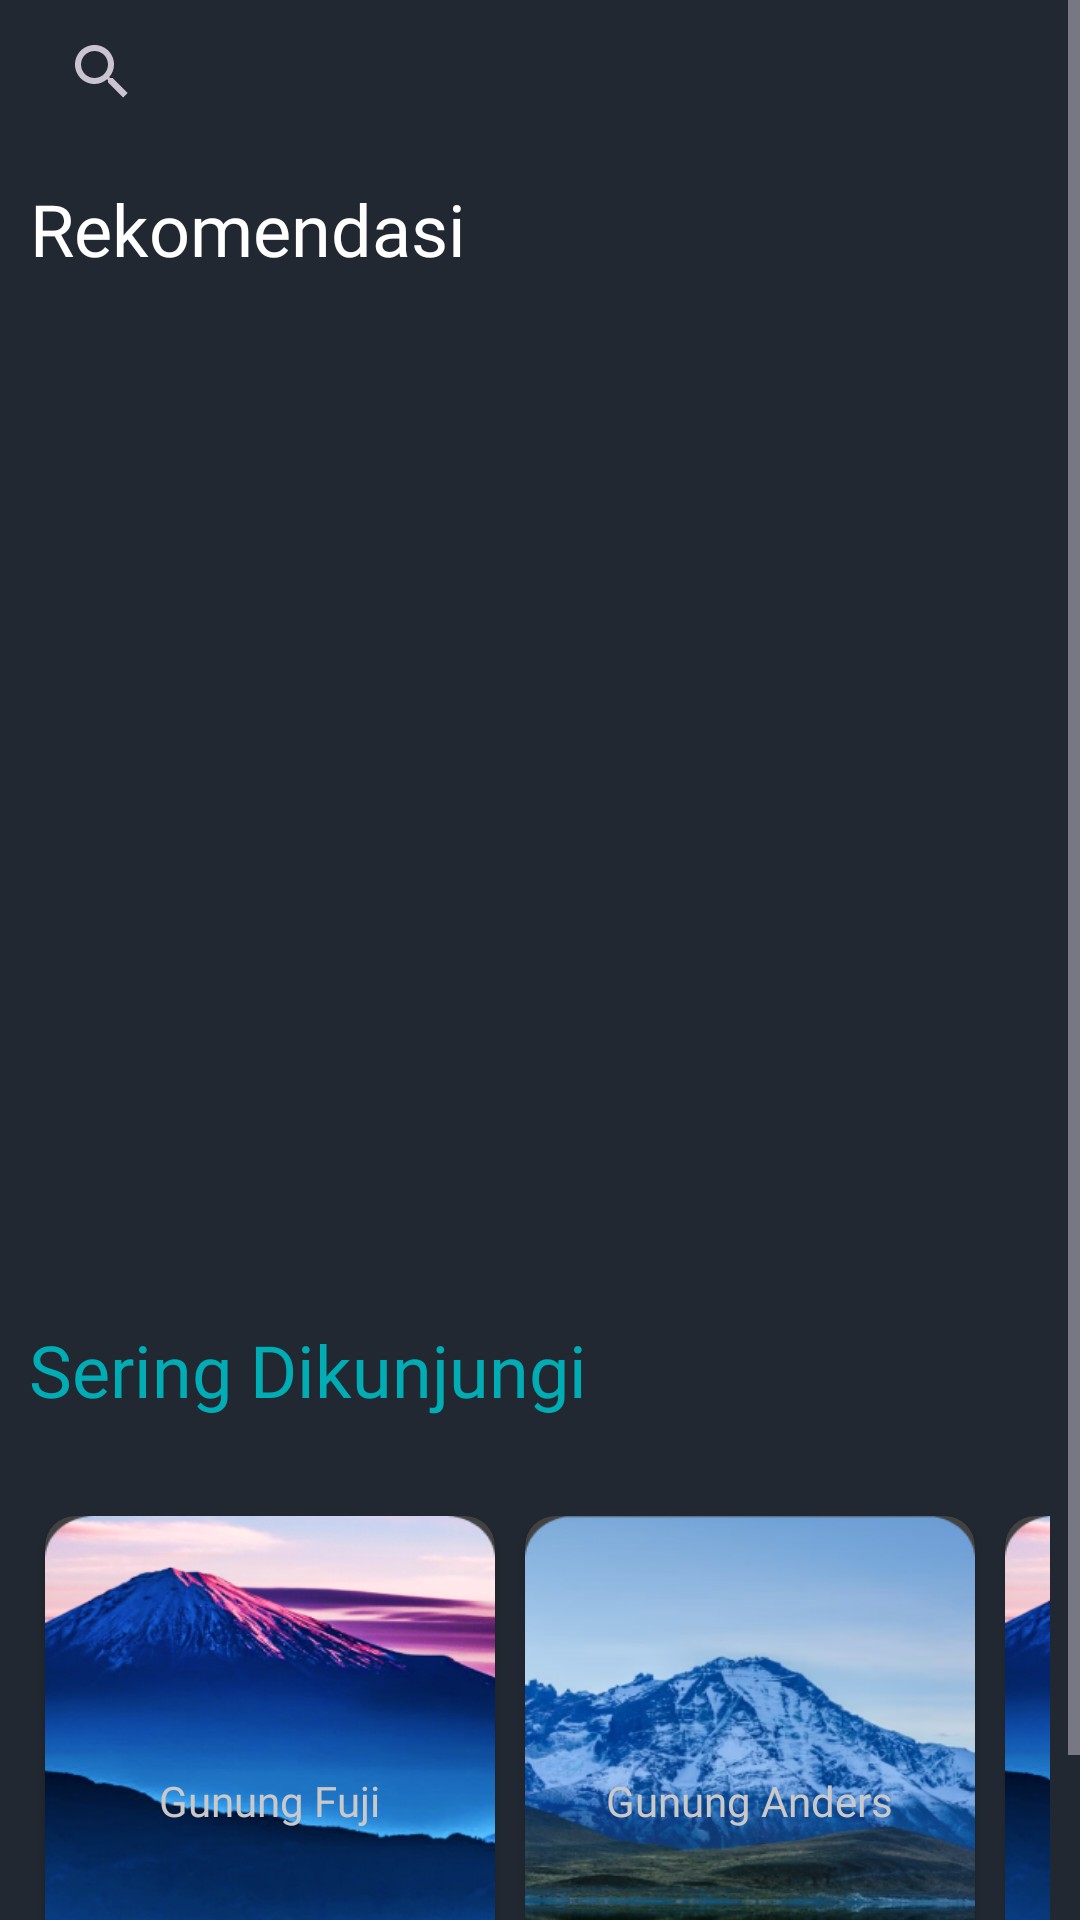

Layout XML and referenced resources for this Android screen:
<!-- AndroidManifest.xml: application theme Theme.Material3.Dark.NoActionBar -->
<!-- res/layout/fragment_home.xml -->
<?xml version="1.0" encoding="utf-8"?>
<LinearLayout xmlns:android="http://schemas.android.com/apk/res/android"
    xmlns:app="http://schemas.android.com/apk/res-auto"
    xmlns:tools="http://schemas.android.com/tools"
    android:layout_width="match_parent"
    android:layout_height="match_parent"
    android:background="@color/blue"
    tools:context=".HomeFragment">
    <ScrollView
        android:layout_width="match_parent"
        android:layout_height="match_parent">
        <androidx.constraintlayout.widget.ConstraintLayout
            android:layout_width="match_parent"
            android:layout_height="match_parent">

            <androidx.appcompat.widget.SearchView
                android:id="@+id/searchView2"
                android:layout_width="match_parent"
                android:layout_height="wrap_content"
                android:layout_marginLeft="10dp"
                android:layout_marginRight="10dp"
                app:layout_constraintEnd_toEndOf="parent"
                app:layout_constraintStart_toStartOf="parent"
                app:layout_constraintTop_toTopOf="parent"/>

            <TextView
                android:id="@+id/rekomendasi"
                android:layout_width="wrap_content"
                android:layout_height="wrap_content"
                android:layout_marginTop="60dp"
                android:fontFamily="@font/pbold"
                android:text="Rekomendasi"
                android:textColor="@color/white"
                android:textSize="24dp"
                app:layout_constraintEnd_toEndOf="@id/searchView2"
                app:layout_constraintHorizontal_bias="0.0"
                app:layout_constraintStart_toStartOf="@id/searchView2"
                app:layout_constraintTop_toTopOf="@id/searchView2" />

            <androidx.recyclerview.widget.RecyclerView
                android:id="@+id/recycle"
                android:layout_width="match_parent"
                android:layout_height="300dp"
                android:layout_marginTop="20dp"
                android:layout_marginLeft="10dp"
                android:layout_marginRight="10dp"
                app:layout_constraintEnd_toEndOf="@id/rekomendasi"
                app:layout_constraintHorizontal_bias="0.0"
                app:layout_constraintStart_toStartOf="@id/rekomendasi"
                app:layout_constraintTop_toBottomOf="@id/rekomendasi" />

            <TextView
                android:id="@+id/sering"
                android:layout_width="wrap_content"
                android:layout_height="wrap_content"
                android:layout_marginStart="8dp"
                android:layout_marginTop="28dp"
                android:fontFamily="@font/pbold"
                android:text="Sering Dikunjungi"
                android:textColor="@color/blue2"
                android:textSize="24dp"
                app:layout_constraintEnd_toEndOf="parent"
                app:layout_constraintHorizontal_bias="0.01"
                app:layout_constraintStart_toStartOf="parent"
                app:layout_constraintTop_toBottomOf="@+id/recycle" />

            <HorizontalScrollView
                android:layout_width="match_parent"
                android:layout_height="200dp"
                android:layout_marginStart="10dp"
                android:layout_marginTop="60dp"
                android:layout_marginEnd="10dp"
                app:layout_constraintEnd_toEndOf="parent"
                app:layout_constraintHorizontal_bias="0.0"
                app:layout_constraintStart_toStartOf="parent"
                app:layout_constraintTop_toTopOf="@id/sering">
                <LinearLayout
                    android:layout_width="match_parent"
                    android:layout_height="match_parent"
                    android:orientation="horizontal">

                    <androidx.cardview.widget.CardView
                        android:id="@+id/card1"
                    android:layout_width="150dp"
                    android:layout_height="match_parent"
                    android:layout_margin="5dp"
                    app:cardCornerRadius="10dp"
                    app:layout_constraintEnd_toEndOf="parent"
                    app:layout_constraintStart_toStartOf="parent"
                    app:layout_constraintTop_toTopOf="parent">

                        <ImageView
                            android:layout_width="match_parent"
                            android:layout_height="match_parent"
                            android:scaleType="fitXY"
                            android:src="@drawable/fuji" />

                        <TextView
                        android:layout_width="wrap_content"
                        android:layout_height="wrap_content"
                        android:layout_gravity="center"
                        android:text="Gunung Fuji"
                        android:textColor="@color/blue3"
                        android:fontFamily="@font/pbold"/>
                </androidx.cardview.widget.CardView>
                    <androidx.cardview.widget.CardView
                        android:id="@+id/card2"
                        android:layout_width="150dp"
                        android:layout_height="match_parent"
                        android:layout_margin="5dp"
                        app:cardCornerRadius="10dp"
                        app:layout_constraintEnd_toEndOf="parent"
                        app:layout_constraintStart_toStartOf="parent"
                        app:layout_constraintTop_toTopOf="parent">

                        <ImageView
                            android:layout_width="match_parent"
                            android:layout_height="match_parent"
                            android:scaleType="fitXY"
                            android:src="@drawable/andres" />

                        <TextView
                            android:layout_width="wrap_content"
                            android:layout_height="wrap_content"
                            android:layout_gravity="center"
                            android:text="Gunung Anders"
                            android:textColor="@color/blue3"
                            android:fontFamily="@font/pbold"/>
                    </androidx.cardview.widget.CardView>
                    <androidx.cardview.widget.CardView
                        android:id="@+id/card3"
                        android:layout_width="150dp"
                        android:layout_height="match_parent"
                        android:layout_margin="5dp"
                        app:cardCornerRadius="10dp"
                        app:layout_constraintEnd_toEndOf="parent"
                        app:layout_constraintStart_toStartOf="parent"
                        app:layout_constraintTop_toTopOf="parent">

                        <ImageView
                            android:layout_width="match_parent"
                            android:layout_height="match_parent"
                            android:scaleType="fitXY"
                            android:src="@drawable/fuji" />

                        <TextView
                            android:layout_width="wrap_content"
                            android:layout_height="wrap_content"
                            android:layout_gravity="center"
                            android:text="Gunung Fuji"
                            android:textColor="@color/blue3"
                            android:fontFamily="@font/pbold"/>
                    </androidx.cardview.widget.CardView>
                    <androidx.cardview.widget.CardView
                        android:id="@+id/card4"
                        android:layout_width="150dp"
                        android:layout_height="match_parent"
                        android:layout_margin="5dp"
                        app:cardCornerRadius="10dp"
                        app:layout_constraintEnd_toEndOf="parent"
                        app:layout_constraintStart_toStartOf="parent"
                        app:layout_constraintTop_toTopOf="parent">

                        <ImageView
                            android:layout_width="match_parent"
                            android:layout_height="match_parent"
                            android:scaleType="fitXY"
                            android:src="@drawable/andres" />

                        <TextView
                            android:layout_width="wrap_content"
                            android:layout_height="wrap_content"
                            android:layout_gravity="center"
                            android:text="Gunung Anders"
                            android:textColor="@color/blue3"
                            android:fontFamily="@font/pbold"/>
                    </androidx.cardview.widget.CardView>

                </LinearLayout>

            </HorizontalScrollView>

        </androidx.constraintlayout.widget.ConstraintLayout>
    </ScrollView>

</LinearLayout>
<!-- resources referenced by this layout -->
<resources>
  <color name="blue">#222831</color>
  <color name="blue2">#00ADB5</color>
  <color name="blue3">#CAC8C8</color>
  <color name="white">#FFFFFFFF</color>
  <!-- drawable andres: png bitmap (drawable, 163241 bytes) -->
  <!-- drawable fuji: png bitmap (drawable, 141390 bytes) -->
</resources>
